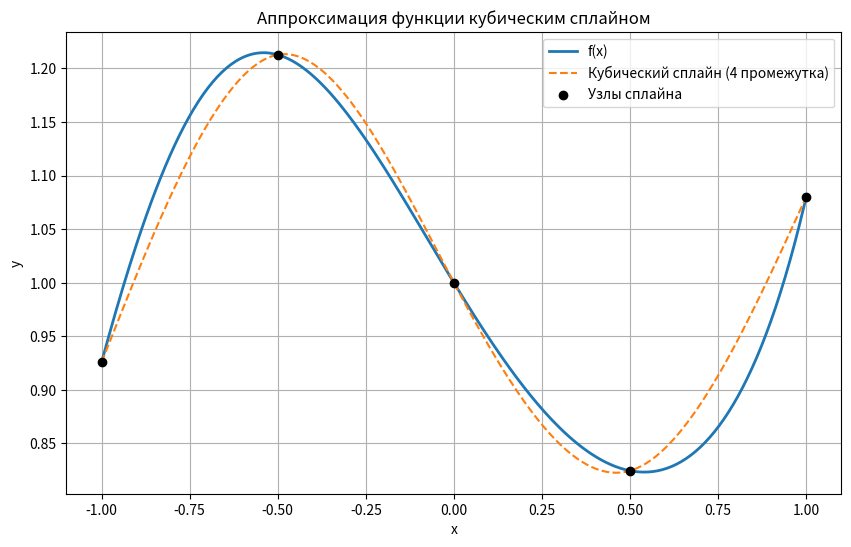

Write Python code to recreate this figure.
import numpy as np
import matplotlib.pyplot as plt
from scipy.interpolate import CubicSpline

a = 0.617
b = -0.54
f = lambda x: np.exp(a * x**3 + b * x)

x_nodes = np.linspace(-1.0, 1.0, 5)
y_nodes = f(x_nodes)

spline = CubicSpline(x_nodes, y_nodes, bc_type='natural')

x_plot = np.linspace(-1.0, 1.0, 300)
f_plot = f(x_plot)
s_plot = spline(x_plot)

plt.figure(figsize=(10, 6))
plt.plot(x_plot, f_plot, label='f(x)', linewidth=2)
plt.plot(x_plot, s_plot, '--', label='Кубический сплайн (4 промежутка)')
plt.scatter(x_nodes, y_nodes, color='black', zorder=5, label='Узлы сплайна')
plt.title('Аппроксимация функции кубическим сплайном')
plt.xlabel('x')
plt.ylabel('y')
plt.legend()
plt.grid(True)
plt.show()

x_control = 0.8
true_val = f(x_control)
spline_val = spline(x_control)

print(f"Контрольная точка x = 0.8:")
print(f"f(0.8) = {true_val:.6f}")
print(f"S(0.8) = {spline_val:.6f}")